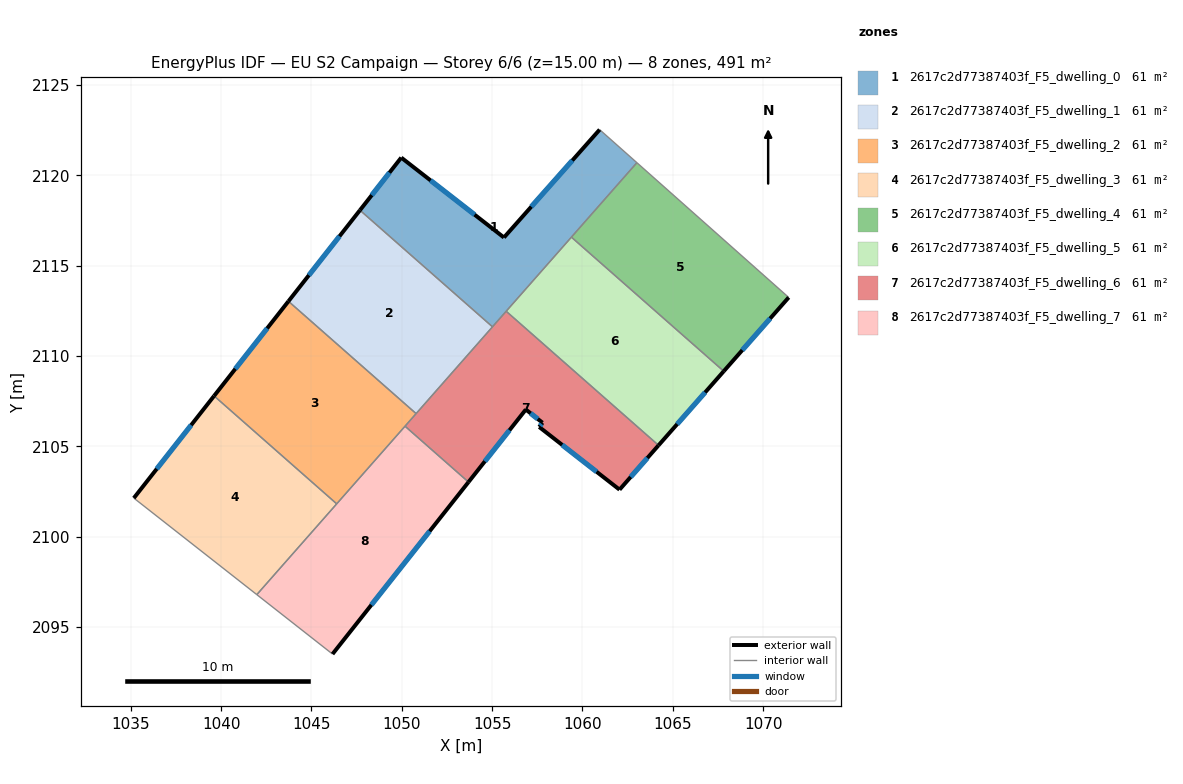
=== STOREY PLAN SPEC (per zone: floor XY polygon, exterior-wall plan segments, windows/doors) ===
zone 1: 2617c2d77387403f_F5_dwelling_0  (61.4 m²)
  floor: (1063.01, 2120.70) (1055.02, 2111.61) (1047.68, 2118.07) (1049.97, 2120.98) (1055.66, 2116.56) (1060.95, 2122.53)
  exterior wall: (1049.97, 2120.98) – (1047.68, 2118.07)  [3.7 m]
    window: (1049.32, 2120.15) – (1048.34, 2118.90)  [2.0 m²]
  exterior wall: (1055.66, 2116.56) – (1049.97, 2120.98)  [7.2 m]
    window: (1054.03, 2117.82) – (1051.60, 2119.72)  [4.0 m²]
  exterior wall: (1060.95, 2122.53) – (1055.66, 2116.56)  [8.0 m]
    window: (1059.44, 2120.82) – (1057.17, 2118.26)  [4.4 m²]
  interior walls: 5
zone 2: 2617c2d77387403f_F5_dwelling_1  (61.4 m²)
  floor: (1055.02, 2111.61) (1050.79, 2106.81) (1043.73, 2113.03) (1047.68, 2118.07)
  exterior wall: (1047.68, 2118.07) – (1043.73, 2113.03)  [6.4 m]
    window: (1046.55, 2116.63) – (1044.86, 2114.47)  [3.5 m²]
  interior walls: 3
zone 3: 2617c2d77387403f_F5_dwelling_2  (61.4 m²)
  floor: (1050.79, 2106.81) (1046.40, 2101.82) (1039.61, 2107.79) (1043.73, 2113.03)
  exterior wall: (1043.73, 2113.03) – (1039.61, 2107.79)  [6.7 m]
    window: (1042.55, 2111.53) – (1040.79, 2109.29)  [3.7 m²]
  interior walls: 4
zone 4: 2617c2d77387403f_F5_dwelling_3  (61.4 m²)
  floor: (1046.40, 2101.82) (1041.98, 2096.79) (1035.17, 2102.13) (1039.61, 2107.79)
  exterior wall: (1039.61, 2107.79) – (1035.17, 2102.13)  [7.2 m]
    window: (1038.34, 2106.17) – (1036.44, 2103.75)  [4.0 m²]
  interior walls: 3
zone 5: 2617c2d77387403f_F5_dwelling_4  (61.4 m²)
  floor: (1071.41, 2113.24) (1067.82, 2109.16) (1059.39, 2116.58) (1063.01, 2120.70)
  exterior wall: (1067.82, 2109.16) – (1071.41, 2113.24)  [5.4 m]
    window: (1068.85, 2110.32) – (1070.39, 2112.07)  [3.0 m²]
  interior walls: 3
zone 6: 2617c2d77387403f_F5_dwelling_5  (61.4 m²)
  floor: (1067.82, 2109.16) (1064.21, 2105.06) (1055.78, 2112.48) (1059.39, 2116.58)
  exterior wall: (1064.21, 2105.06) – (1067.82, 2109.16)  [5.5 m]
    window: (1065.24, 2106.23) – (1066.79, 2107.99)  [3.0 m²]
  interior walls: 3
zone 7: 2617c2d77387403f_F5_dwelling_6  (61.4 m²)
  floor: (1064.21, 2105.06) (1062.05, 2102.60) (1057.60, 2106.07) (1057.79, 2106.31) (1056.87, 2107.04) (1053.69, 2103.02) (1050.18, 2106.11) (1055.78, 2112.48)
  exterior wall: (1056.87, 2107.04) – (1057.79, 2106.31)  [1.2 m]
    window: (1057.13, 2106.83) – (1057.53, 2106.51)  [0.6 m²]
  exterior wall: (1053.69, 2103.02) – (1056.87, 2107.04)  [5.1 m]
    window: (1054.60, 2104.17) – (1055.96, 2105.89)  [2.8 m²]
  exterior wall: (1062.05, 2102.60) – (1064.21, 2105.06)  [3.3 m]
    window: (1062.67, 2103.30) – (1063.59, 2104.35)  [1.8 m²]
  exterior wall: (1057.60, 2106.07) – (1062.05, 2102.60)  [5.6 m]
    window: (1058.88, 2105.08) – (1060.78, 2103.59)  [3.1 m²]
  exterior wall: (1057.79, 2106.31) – (1057.60, 2106.07)  [0.3 m]
    window: (1057.74, 2106.24) – (1057.66, 2106.14)  [0.2 m²]
  interior walls: 5
zone 8: 2617c2d77387403f_F5_dwelling_7  (61.4 m²)
  floor: (1053.69, 2103.02) (1046.17, 2093.50) (1041.98, 2096.79) (1050.18, 2106.11)
  exterior wall: (1046.17, 2093.50) – (1053.69, 2103.02)  [12.1 m]
    window: (1048.32, 2096.22) – (1051.54, 2100.30)  [6.7 m²]
  interior walls: 4

=== DERIVED (storey summary) ===
Building: EU S2 Campaign
Storey: 6 of 6  (floor level z = 15.00 m)
Storey gross floor area: 491.0 m²
Zones on this storey: 8
  - 2617c2d77387403f_F5_dwelling_0: floor 61.4 m²; exterior wall 18.9 m (56.7 m²); 3 window(s) 10.4 m²; WWR 18.4%
  - 2617c2d77387403f_F5_dwelling_1: floor 61.4 m²; exterior wall 6.4 m (19.2 m²); 1 window(s) 3.5 m²; WWR 18.4%
  - 2617c2d77387403f_F5_dwelling_2: floor 61.4 m²; exterior wall 6.7 m (20.0 m²); 1 window(s) 3.7 m²; WWR 18.4%
  - 2617c2d77387403f_F5_dwelling_3: floor 61.4 m²; exterior wall 7.2 m (21.6 m²); 1 window(s) 4.0 m²; WWR 18.4%
  - 2617c2d77387403f_F5_dwelling_4: floor 61.4 m²; exterior wall 5.4 m (16.3 m²); 1 window(s) 3.0 m²; WWR 18.4%
  - 2617c2d77387403f_F5_dwelling_5: floor 61.4 m²; exterior wall 5.5 m (16.4 m²); 1 window(s) 3.0 m²; WWR 18.4%
  - 2617c2d77387403f_F5_dwelling_6: floor 61.4 m²; exterior wall 15.5 m (46.5 m²); 5 window(s) 8.5 m²; WWR 18.4%
  - 2617c2d77387403f_F5_dwelling_7: floor 61.4 m²; exterior wall 12.1 m (36.4 m²); 1 window(s) 6.7 m²; WWR 18.4%
Zone adjacency (shared interzone walls):
  - 2617c2d77387403f_F5_dwelling_0 ↔ 2617c2d77387403f_F5_dwelling_1
  - 2617c2d77387403f_F5_dwelling_0 ↔ 2617c2d77387403f_F5_dwelling_4
  - 2617c2d77387403f_F5_dwelling_0 ↔ 2617c2d77387403f_F5_dwelling_5
  - 2617c2d77387403f_F5_dwelling_0 ↔ 2617c2d77387403f_F5_dwelling_6
  - 2617c2d77387403f_F5_dwelling_1 ↔ 2617c2d77387403f_F5_dwelling_2
  - 2617c2d77387403f_F5_dwelling_1 ↔ 2617c2d77387403f_F5_dwelling_6
  - 2617c2d77387403f_F5_dwelling_2 ↔ 2617c2d77387403f_F5_dwelling_3
  - 2617c2d77387403f_F5_dwelling_2 ↔ 2617c2d77387403f_F5_dwelling_6
  - 2617c2d77387403f_F5_dwelling_2 ↔ 2617c2d77387403f_F5_dwelling_7
  - 2617c2d77387403f_F5_dwelling_3 ↔ 2617c2d77387403f_F5_dwelling_7
  - 2617c2d77387403f_F5_dwelling_4 ↔ 2617c2d77387403f_F5_dwelling_5
  - 2617c2d77387403f_F5_dwelling_5 ↔ 2617c2d77387403f_F5_dwelling_6
  - 2617c2d77387403f_F5_dwelling_6 ↔ 2617c2d77387403f_F5_dwelling_7